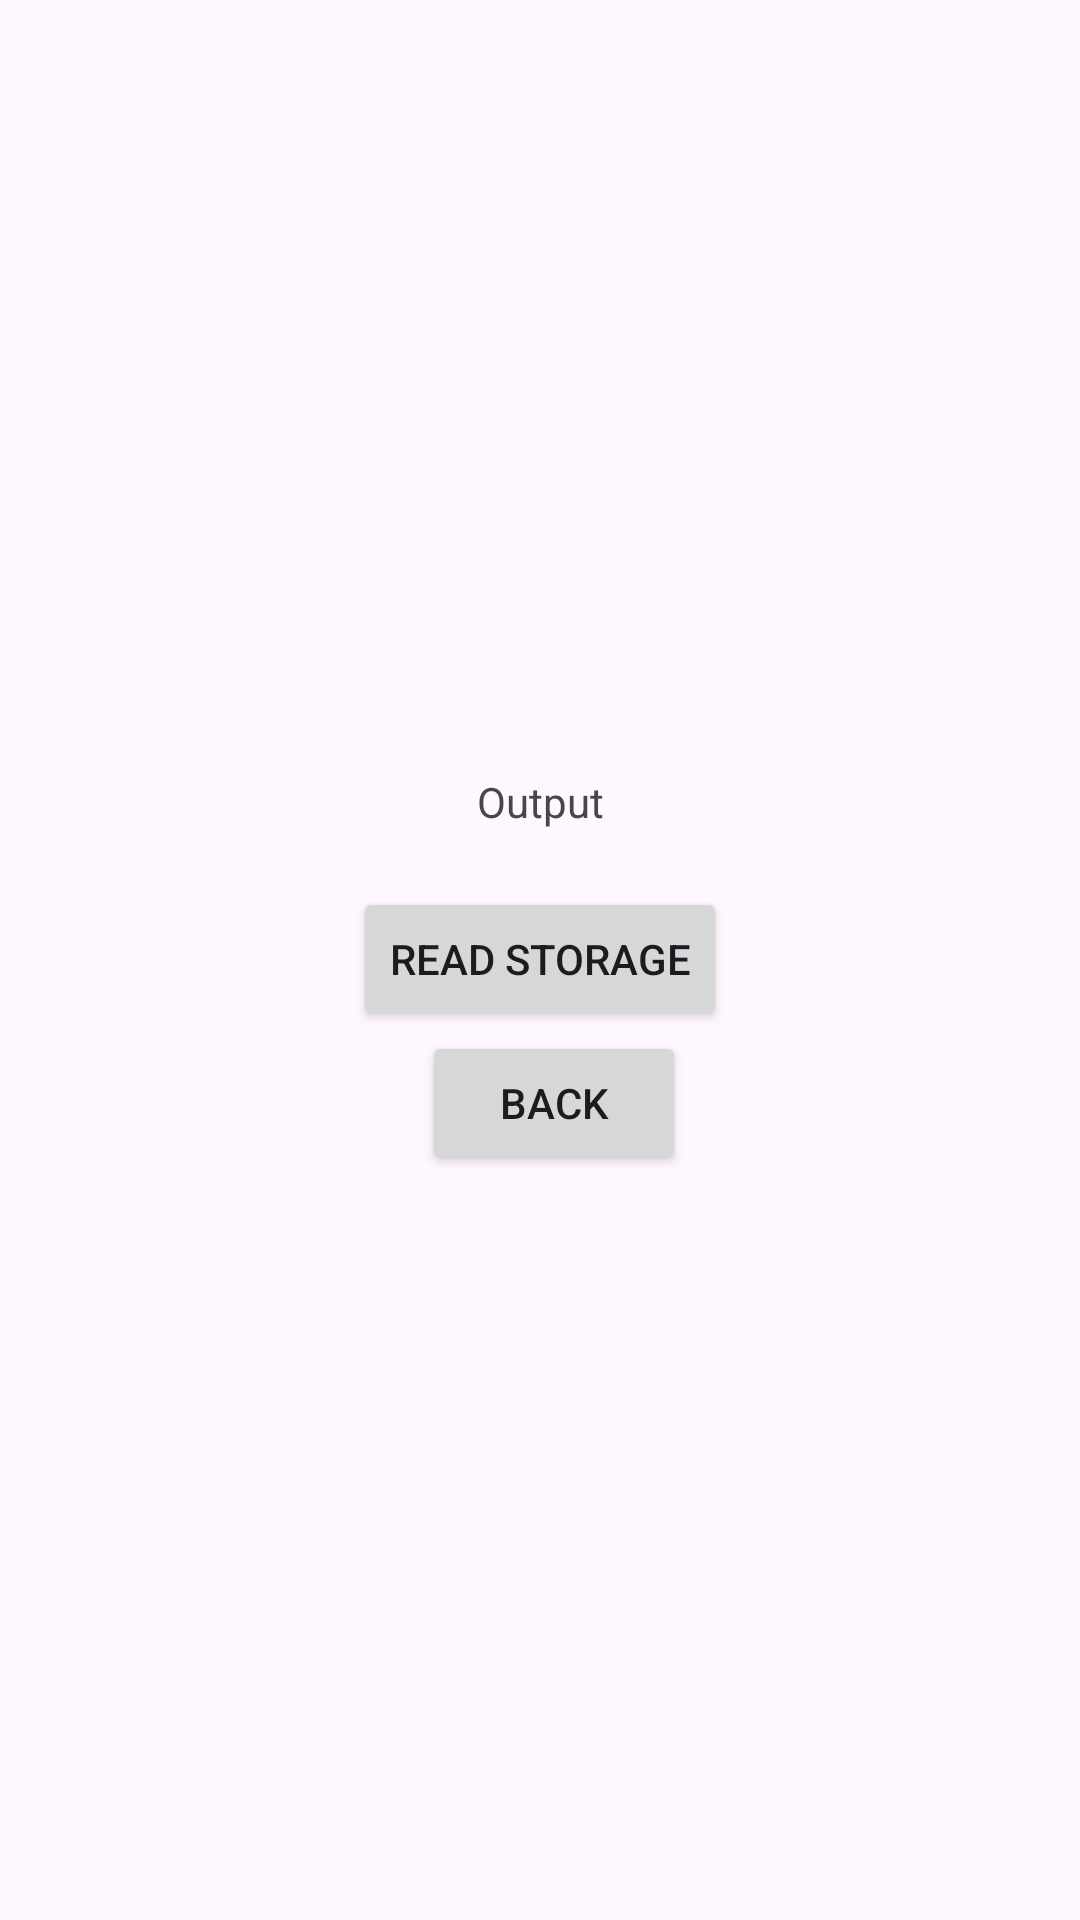

Write the Android layout XML for this screen, with the resource values it uses.
<!-- AndroidManifest.xml: application theme Theme.Android_Prakt_3 -->
<!-- res/layout/activity_main2.xml -->
<?xml version="1.0" encoding="utf-8"?>
<androidx.constraintlayout.widget.ConstraintLayout xmlns:android="http://schemas.android.com/apk/res/android"
    xmlns:app="http://schemas.android.com/apk/res-auto"
    xmlns:tools="http://schemas.android.com/tools"
    android:id="@+id/main"
    android:layout_width="match_parent"
    android:layout_height="match_parent"
    tools:context=".MainActivity2">

    <Button
        android:id="@+id/back"
        android:layout_width="wrap_content"
        android:layout_height="wrap_content"
        android:layout_marginStart="23dp"
        android:text="@string/back"
        app:layout_constraintBottom_toBottomOf="parent"
        app:layout_constraintStart_toStartOf="@+id/read"
        app:layout_constraintTop_toBottomOf="@+id/read" />

    <Button
        android:id="@+id/read"
        android:layout_width="wrap_content"
        android:layout_height="wrap_content"
        android:text="@string/read"
        app:layout_constraintBottom_toTopOf="@+id/back"
        app:layout_constraintEnd_toEndOf="parent"
        app:layout_constraintStart_toStartOf="parent"
        app:layout_constraintTop_toBottomOf="@+id/textView" />

    <TextView
        android:id="@+id/textView"
        android:layout_width="wrap_content"
        android:layout_height="wrap_content"
        android:layout_marginTop="9dp"
        android:layout_marginBottom="19dp"
        android:text="@string/output"
        app:layout_constraintBottom_toTopOf="@+id/read"
        app:layout_constraintEnd_toEndOf="@+id/read"
        app:layout_constraintStart_toStartOf="@+id/read"
        app:layout_constraintTop_toTopOf="parent"
        app:layout_constraintVertical_chainStyle="packed" />


</androidx.constraintlayout.widget.ConstraintLayout>
<!-- resources referenced by this layout -->
<resources>
  <string name="back">Back</string>
  <string name="output">Output</string>
  <string name="read">Read Storage</string>
  <style name="Theme.Android_Prakt_3" parent="Base.Theme.Android_Prakt_3" />
  <style name="Base.Theme.Android_Prakt_3" parent="Theme.Material3.DayNight.NoActionBar">
          
          
      </style>
</resources>
